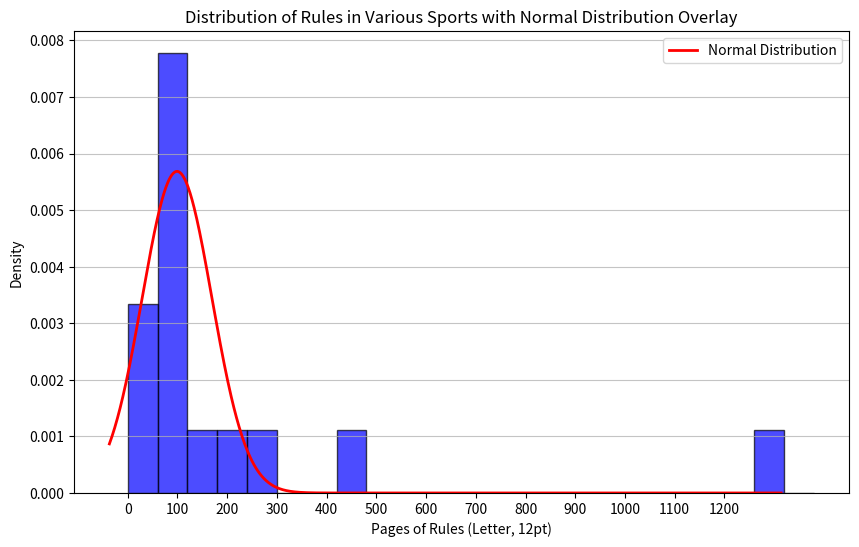

The script that saved this image:
import numpy as np
import matplotlib.pyplot as plt
from scipy.stats import norm

# Step 1: Define the sports and their number of rules
rules_count = [
    477, 95, 136, 41, 13, 76, 72, 60, 86, 75, 46, 274, 93, 221, 1264
]
# Step 2: Calculate Q1, Q3 and IQR to identify outliers
Q1 = np.percentile(rules_count, 25)
Q3 = np.percentile(rules_count, 75)
IQR = Q3 - Q1
# Define lower and upper bounds for outliers
lower_bound = Q1 - 1.5 * IQR
upper_bound = Q3 + 1.5 * IQR
print(upper_bound)

# Identify non-outlier values for mean calculation
non_outliers = [x for x in rules_count if lower_bound <= x <= upper_bound]

# Calculate mean and standard deviation of non-outliers
mean_rules = np.mean(non_outliers)
std_dev_rules = np.std(non_outliers)
# Print mean and standard deviation values
print(f"Mean number of rules (excluding outliers): {mean_rules:.2f}")
print(f"Standard deviation of rules (excluding outliers): {std_dev_rules:.2f}")

# Step 3: Create a histogram to visualize the distribution of rules
plt.figure(figsize=(10,6))
plt.hist(rules_count, bins=np.arange(0, 1400, 60), alpha=0.7, color='blue', edgecolor='black', density=True)

# Step 4: Generate x values for the normal distribution curve
x = np.linspace(min(rules_count) - 50, max(rules_count) + 50, 1000)
y = norm.pdf(x, mean_rules, std_dev_rules)

# Step 5: Overlay the normal distribution curve on the histogram
plt.plot(x, y, color='red', linewidth=2, label='Normal Distribution')

# Step 6: Customize plot
plt.title('Distribution of Rules in Various Sports with Normal Distribution Overlay')
plt.xlabel('Pages of Rules (Letter, 12pt)')
plt.ylabel('Density')
plt.xticks(np.arange(0,1300,100))
plt.grid(axis='y', alpha=0.75)
plt.legend()
plt.show()
